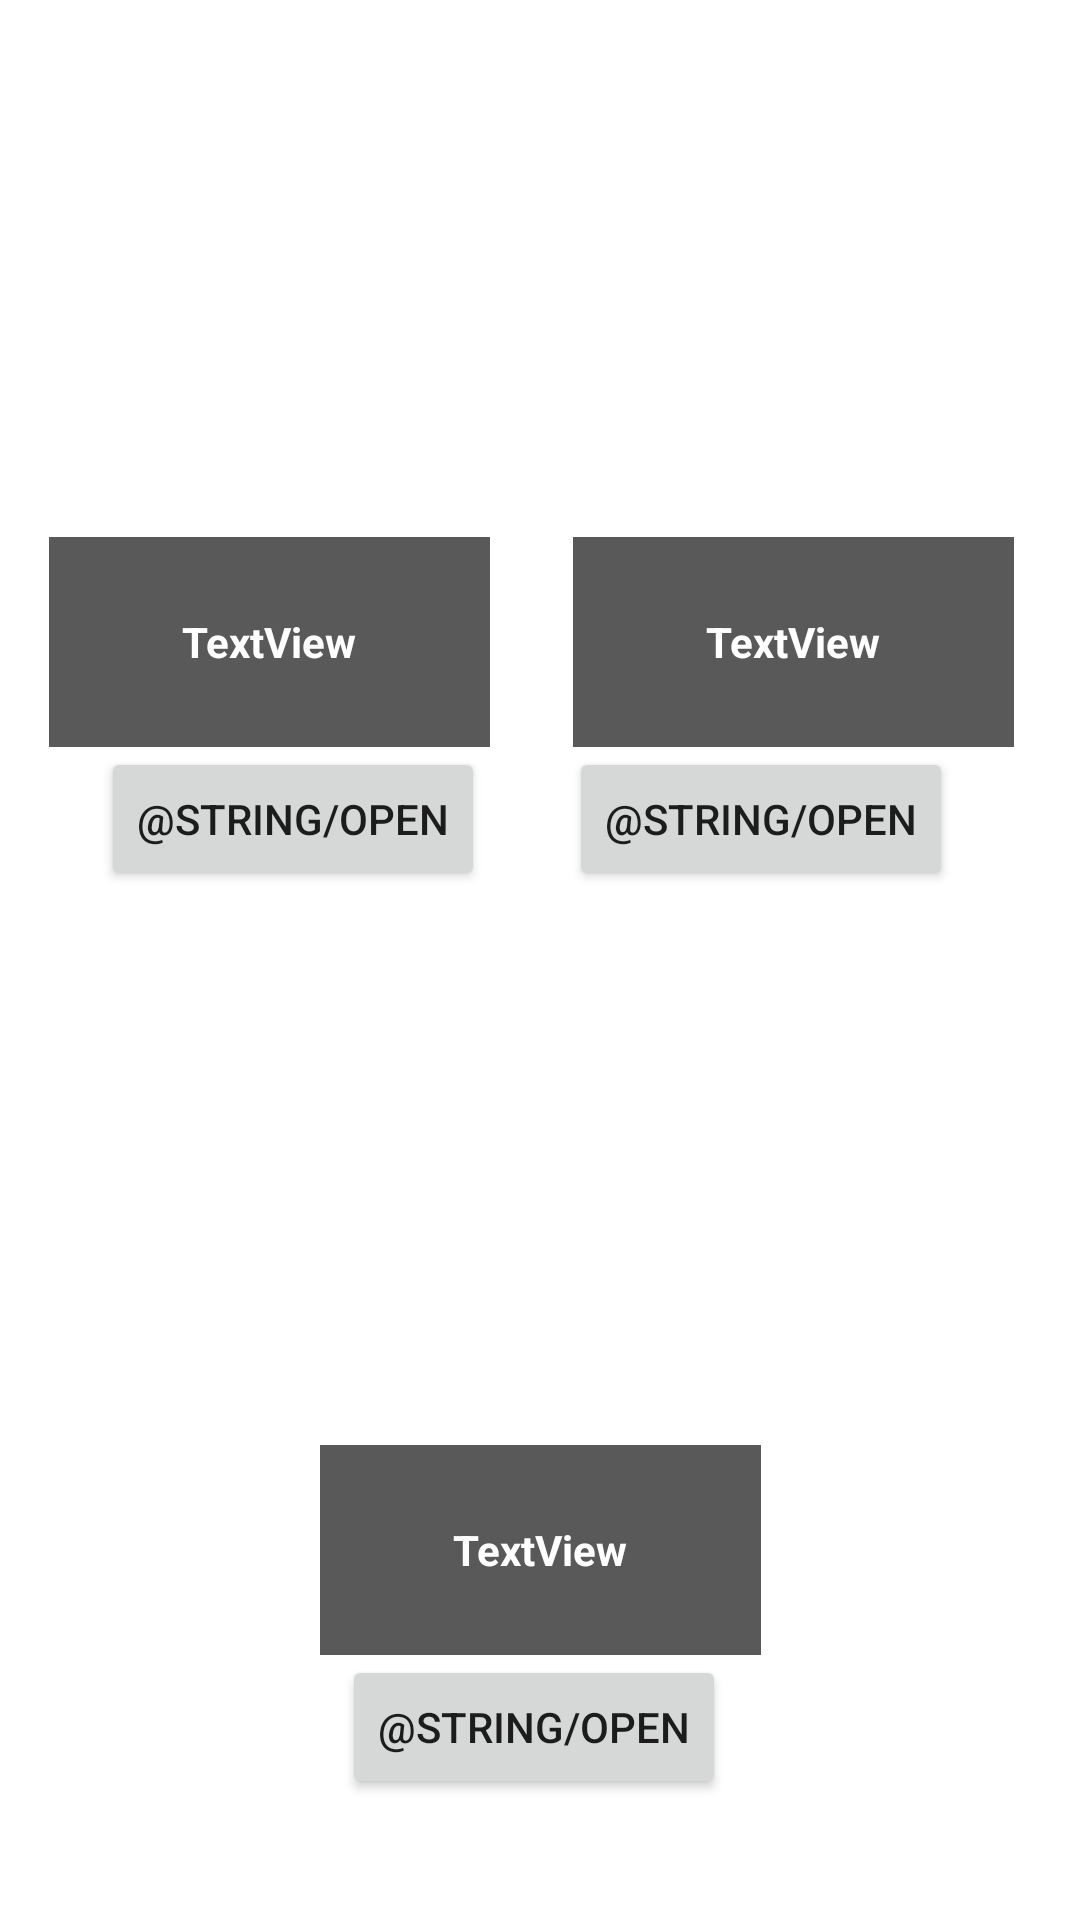

Produce the Android XML layout that renders to this screen, including the resource entries it uses.
<!-- AndroidManifest.xml: application theme Theme.Course_project_KM -->
<!-- res/layout/activity_help_friends_and_hall.xml -->
<?xml version="1.0" encoding="utf-8"?>
<androidx.constraintlayout.widget.ConstraintLayout xmlns:android="http://schemas.android.com/apk/res/android"
    xmlns:app="http://schemas.android.com/apk/res-auto"
    xmlns:tools="http://schemas.android.com/tools"
    android:layout_width="match_parent"
    android:layout_height="match_parent"
    tools:context=".Help_friends_and_hall">

    <ImageView
        android:id="@+id/imageView8"
        android:layout_width="147dp"
        android:layout_height="136dp"
        app:layout_constraintBottom_toBottomOf="parent"
        app:layout_constraintEnd_toEndOf="parent"
        app:layout_constraintStart_toStartOf="parent"
        app:layout_constraintTop_toTopOf="parent"
        app:layout_constraintVertical_bias="0.692"
        app:srcCompat="@drawable/friends" />

    <ImageView
        android:id="@+id/imageView2"
        android:layout_width="147dp"
        android:layout_height="136dp"
        app:layout_constraintBottom_toBottomOf="parent"
        app:layout_constraintEnd_toEndOf="parent"
        app:layout_constraintHorizontal_bias="0.075"
        app:layout_constraintStart_toStartOf="parent"
        app:layout_constraintTop_toTopOf="parent"
        app:layout_constraintVertical_bias="0.093"
        app:srcCompat="@drawable/friends" />

    <ImageView
        android:id="@+id/imageView7"
        android:layout_width="147dp"
        android:layout_height="136dp"
        app:layout_constraintBottom_toBottomOf="parent"
        app:layout_constraintEnd_toEndOf="parent"
        app:layout_constraintHorizontal_bias="0.897"
        app:layout_constraintStart_toStartOf="parent"
        app:layout_constraintTop_toTopOf="parent"
        app:layout_constraintVertical_bias="0.093"
        app:srcCompat="@drawable/friends" />

    <TextView
        android:id="@+id/OneFriends"
        android:layout_width="147dp"
        android:layout_height="70dp"
        android:background="@color/help_friends"
        android:gravity="center"
        android:text="TextView"
        android:textColor="@color/white"
        android:textStyle="bold"
        app:layout_constraintBottom_toBottomOf="parent"
        app:layout_constraintEnd_toEndOf="parent"
        app:layout_constraintHorizontal_bias="0.077"
        app:layout_constraintStart_toStartOf="parent"
        app:layout_constraintTop_toTopOf="parent"
        app:layout_constraintVertical_bias="0.314" />

    <TextView
        android:id="@+id/TwoFriends"
        android:layout_width="147dp"
        android:layout_height="70dp"
        android:background="@color/help_friends"
        android:gravity="center"
        android:text="TextView"
        android:textColor="@color/white"
        android:textStyle="bold"
        app:layout_constraintBottom_toBottomOf="parent"
        app:layout_constraintEnd_toEndOf="parent"
        app:layout_constraintHorizontal_bias="0.897"
        app:layout_constraintStart_toStartOf="parent"
        app:layout_constraintTop_toTopOf="parent"
        app:layout_constraintVertical_bias="0.314" />

    <TextView
        android:id="@+id/ThreeFriends"
        android:layout_width="147dp"
        android:layout_height="70dp"
        android:background="@color/help_friends"
        android:gravity="center"
        android:text="TextView"
        android:textColor="@color/white"
        android:textStyle="bold"
        app:layout_constraintBottom_toBottomOf="parent"
        app:layout_constraintEnd_toEndOf="parent"
        app:layout_constraintStart_toStartOf="parent"
        app:layout_constraintTop_toTopOf="parent"
        app:layout_constraintVertical_bias="0.845" />

    <Button
        android:id="@+id/OneButtonFriends"
        android:layout_width="wrap_content"
        android:layout_height="wrap_content"
        android:text="@string/open"
        app:layout_constraintEnd_toEndOf="parent"
        app:layout_constraintHorizontal_bias="0.145"
        app:layout_constraintStart_toStartOf="parent"
        app:layout_constraintTop_toBottomOf="@+id/OneFriends" />

    <Button
        android:id="@+id/TwoButtonFriends"
        android:layout_width="wrap_content"
        android:layout_height="wrap_content"
        android:text="@string/open"
        app:layout_constraintEnd_toEndOf="parent"
        app:layout_constraintHorizontal_bias="0.817"
        app:layout_constraintStart_toStartOf="parent"
        app:layout_constraintTop_toBottomOf="@+id/TwoFriends" />

    <Button
        android:id="@+id/ThreeButtonFriends"
        android:layout_width="wrap_content"
        android:layout_height="wrap_content"
        android:text="@string/open"
        app:layout_constraintEnd_toEndOf="parent"
        app:layout_constraintHorizontal_bias="0.492"
        app:layout_constraintStart_toStartOf="parent"
        app:layout_constraintTop_toBottomOf="@+id/ThreeFriends" />

</androidx.constraintlayout.widget.ConstraintLayout>
<!-- resources referenced by this layout -->
<resources>
  <color name="help_friends">#595959</color>
  <color name="white">#FFFFFFFF</color>
  <style name="Theme.Course_project_KM" parent="Theme.MaterialComponents.Light.NoActionBar">
          
          <item name="colorPrimary">@color/purple_500</item>
          <item name="colorPrimaryVariant">@color/purple_700</item>
          <item name="colorOnPrimary">@color/white</item>
          
          <item name="colorSecondary">@color/teal_200</item>
          <item name="colorSecondaryVariant">@color/teal_700</item>
          <item name="colorOnSecondary">@color/black</item>
          
          <item name="android:statusBarColor" tools:targetApi="l">?attr/colorPrimaryVariant</item>
          
      </style>
  <color name="purple_500">#FF6200EE</color>
  <color name="purple_700">#FF3700B3</color>
  <color name="teal_200">#FF03DAC5</color>
  <color name="teal_700">#FF018786</color>
  <color name="black">#FF000000</color>
</resources>
